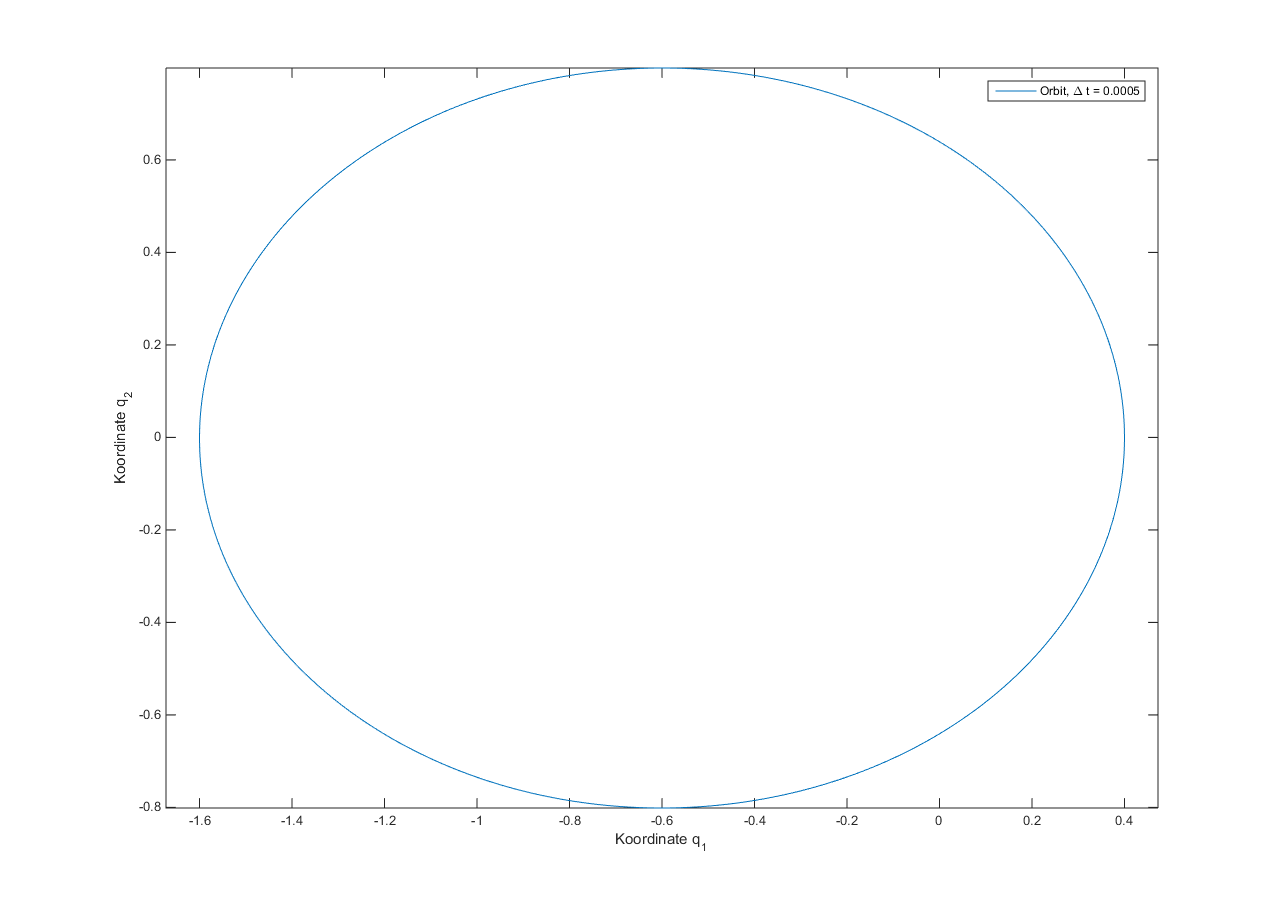

Data behind this chart, as committed beside it:
0	0.4	0
0	0.4	0.001
0.0005	0.4	0.002
0.001	0.4	0.003
0.0015	0.4	0.004
0.002	0.4	0.005
0.0025	0.4	0.006
0.003	0.4	0.007
0.0035	0.3999	0.008
0.004	0.3999	0.009
0.0045	0.3999	0.009999
0.005	0.3999	0.011
0.0055	0.3999	0.012
0.006	0.3999	0.013
0.0065	0.3998	0.014
0.007	0.3998	0.015
0.0075	0.3998	0.016
0.008	0.3998	0.017
0.0085	0.3997	0.018
0.009	0.3997	0.019
0.0095	0.3997	0.01999
0.01	0.3996	0.02099
0.0105	0.3996	0.02199
0.011	0.3996	0.02299
0.0115	0.3995	0.02399
0.012	0.3995	0.02499
0.0125	0.3995	0.02599
0.013	0.3994	0.02699
0.0135	0.3994	0.02799
0.014	0.3993	0.02898
0.0145	0.3993	0.02998
0.015	0.3992	0.03098
0.0155	0.3992	0.03198
0.016	0.3991	0.03298
0.0165	0.3991	0.03397
0.017	0.399	0.03497
0.0175	0.399	0.03597
0.018	0.3989	0.03697
0.0185	0.3988	0.03796
0.019	0.3988	0.03896
0.0195	0.3987	0.03996
0.02	0.3987	0.04096
0.0205	0.3986	0.04195
0.021	0.3985	0.04295
0.0215	0.3985	0.04394
0.022	0.3984	0.04494
0.0225	0.3983	0.04594
0.023	0.3982	0.04693
0.0235	0.3982	0.04793
0.024	0.3981	0.04892
0.0245	0.398	0.04992
0.025	0.3979	0.05091
0.0255	0.3979	0.05191
0.026	0.3978	0.0529
0.0265	0.3977	0.0539
0.027	0.3976	0.05489
0.0275	0.3975	0.05589
0.028	0.3974	0.05688
0.0285	0.3973	0.05787
0.029	0.3972	0.05887
0.0295	0.3972	0.05986
... 125,604 more rows
